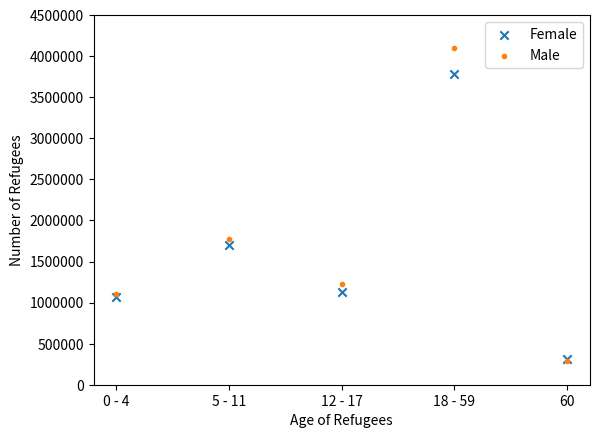

The script that saved this image:
import matplotlib.pyplot as plt


dataFem = [1072817,1703975,1129540,3786418,307986]
dataMasc = [1100676,1776515,1220468,4096717,293280]
ages = ["0 - 4","5 - 11","12 - 17","18 - 59","60"]

plt.scatter(ages, dataFem, label="Female", marker="x")
plt.scatter(ages, dataMasc, label="Male", marker=".")

xTicks = [0, 500000, 1000000, 1500000, 2000000, 2500000, 3000000, 3500000, 4000000, 4500000]
xLabels = [0, 500000, 1000000, 1500000, 2000000, 2500000, 3000000, 3500000, 4000000, 4500000]

plt.xlabel("Age of Refugees")
plt.ylabel("Number of Refugees")
plt.yticks(xLabels, xTicks)
plt.legend()

plt.savefig("demographics.png", bbox_inches="tight")
